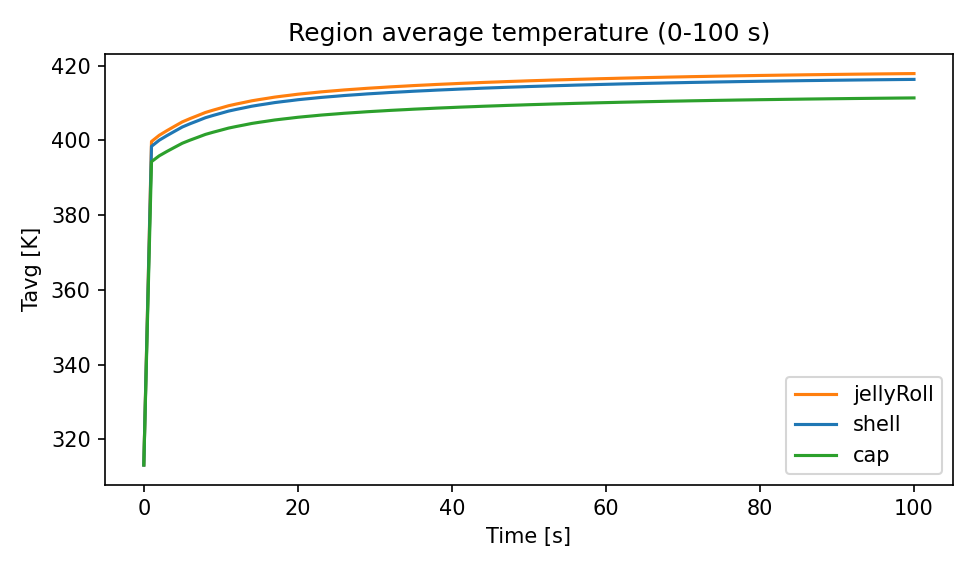

The table this chart was drawn from, first rows:
time, Tavg_jellyRoll, Tavg_shell, Tavg_cap
0, 313.1, 313.1, 313.1
1, 399.7, 398.4, 394.3
2, 401.3, 400, 395.8
3, 402.6, 401.2, 397
4, 403.8, 402.4, 398.1
5, 404.9, 403.6, 399.2
6, 405.8, 404.4, 400
7, 406.6, 405.2, 400.8
8, 407.4, 406, 401.6
9, 408.1, 406.7, 402.2
10, 408.6, 407.2, 402.7
11, 409.2, 407.8, 403.3
12, 409.7, 408.3, 403.7
13, 410.1, 408.7, 404.1
14, 410.6, 409.1, 404.5
15, 410.9, 409.4, 404.8
16, 411.2, 409.8, 405.1
17, 411.6, 410.1, 405.4
18, 411.8, 410.3, 405.7
19, 412.1, 410.6, 405.9
20, 412.3, 410.8, 406.2
21, 412.5, 411.1, 406.4
22, 412.7, 411.3, 406.5
23, 412.9, 411.5, 406.7
24, 413.1, 411.6, 406.9
25, 413.3, 411.8, 407.1
26, 413.5, 412, 407.2
27, 413.6, 412.1, 407.4
28, 413.8, 412.3, 407.5
29, 413.9, 412.4, 407.6
30, 414, 412.5, 407.8
31, 414.2, 412.7, 407.9
32, 414.3, 412.8, 408
33, 414.4, 412.9, 408.1
34, 414.5, 413, 408.2
35, 414.6, 413.1, 408.3
36, 414.7, 413.2, 408.4
37, 414.8, 413.3, 408.5
38, 414.9, 413.4, 408.6
39, 415, 413.5, 408.7
40, 415.1, 413.6, 408.8
41, 415.2, 413.7, 408.9
42, 415.3, 413.8, 408.9
43, 415.4, 413.9, 409
44, 415.5, 413.9, 409.1
45, 415.5, 414, 409.2
46, 415.6, 414.1, 409.2
47, 415.7, 414.2, 409.3
48, 415.8, 414.2, 409.4
49, 415.8, 414.3, 409.4
50, 415.9, 414.4, 409.5
51, 416, 414.4, 409.6
52, 416, 414.5, 409.6
53, 416.1, 414.6, 409.7
54, 416.2, 414.6, 409.8
55, 416.2, 414.7, 409.8
56, 416.3, 414.8, 409.9
57, 416.3, 414.8, 409.9
58, 416.4, 414.9, 410
59, 416.5, 414.9, 410
... 41 more rows
